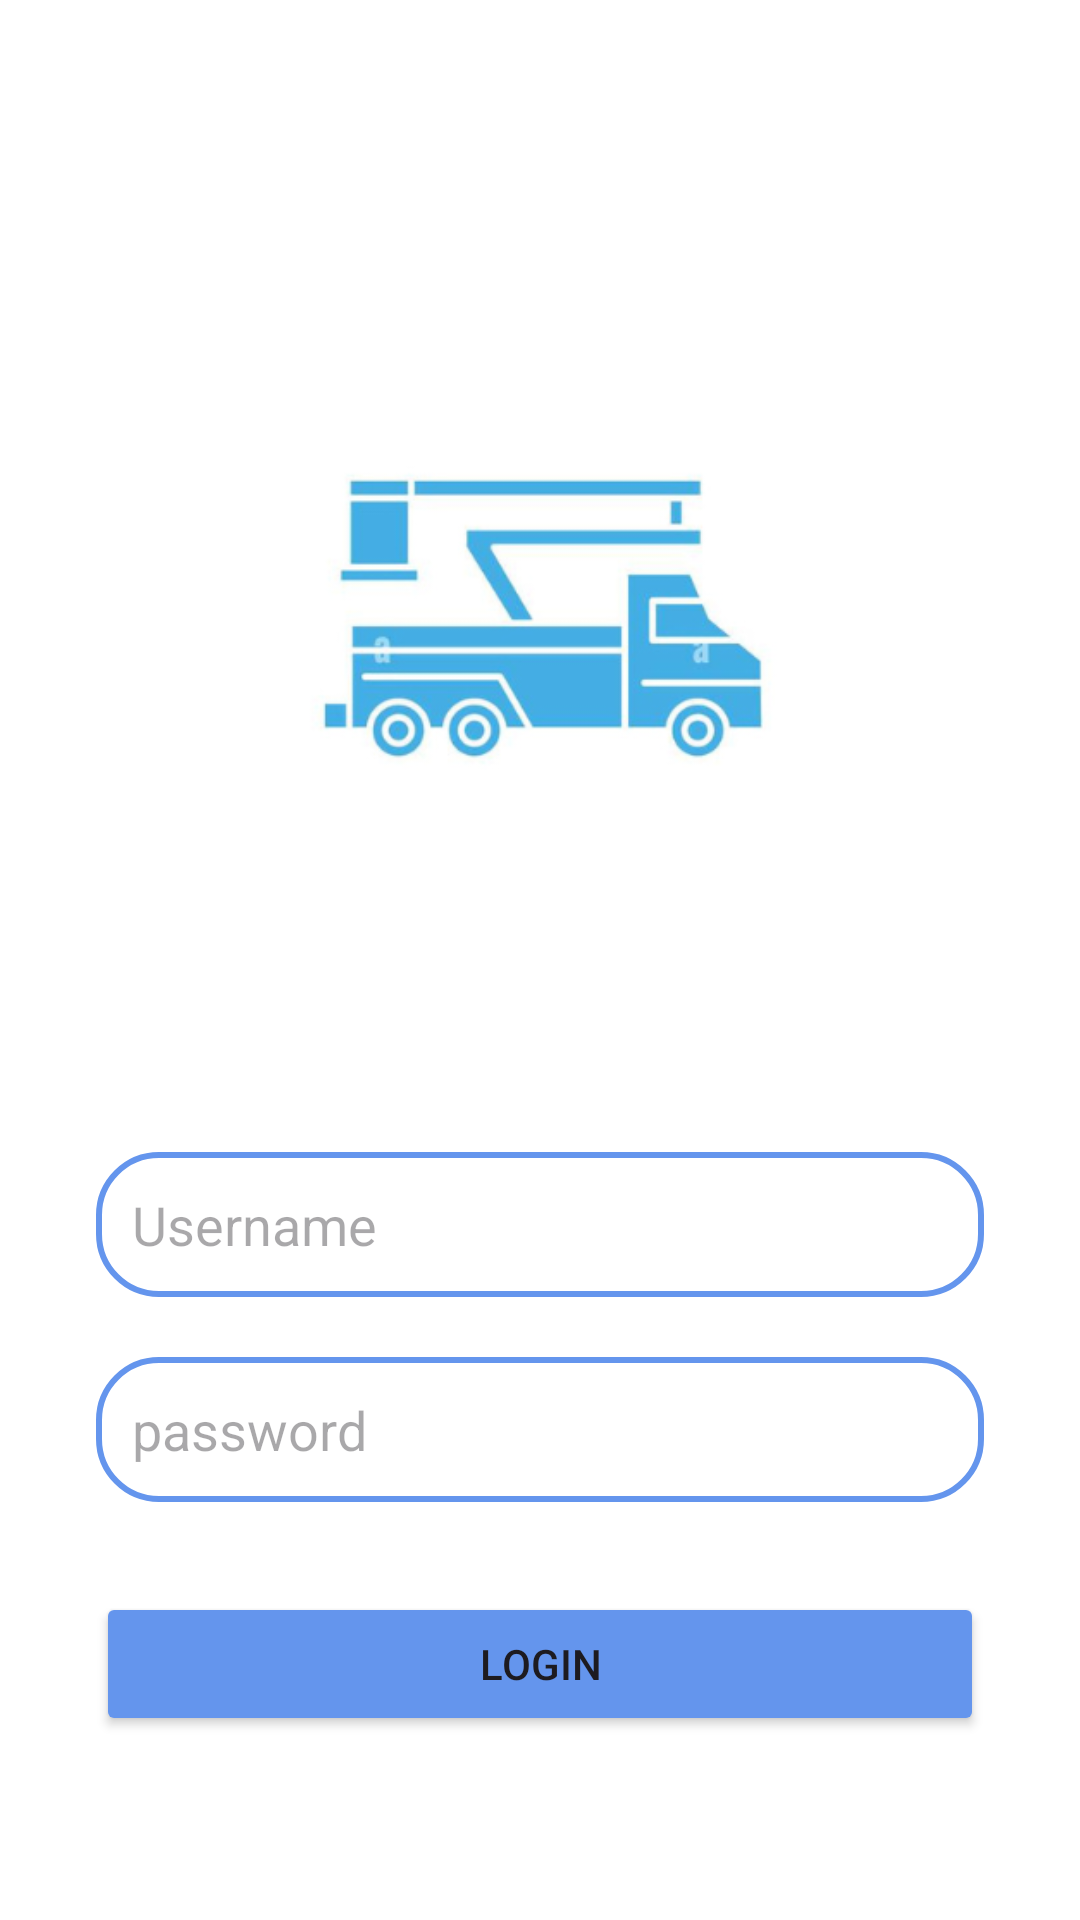

Here is an Android app screen rendered from its layout file. Give the layout XML and the strings, colors and styles it references.
<!-- AndroidManifest.xml: application theme Theme.Toway -->
<!-- res/layout/activity_login.xml -->
<?xml version="1.0" encoding="utf-8"?>
<androidx.constraintlayout.widget.ConstraintLayout xmlns:android="http://schemas.android.com/apk/res/android"
    xmlns:app="http://schemas.android.com/apk/res-auto"
    xmlns:tools="http://schemas.android.com/tools"
    android:layout_width="match_parent"
    android:layout_height="match_parent"
    android:background="#FFFFFF"
    android:padding="16dp"
    tools:context=".LoginActivity">

    <EditText
        android:id="@+id/loginUsername"
        android:layout_width="0dp"
        android:layout_height="wrap_content"
        android:layout_marginStart="16dp"
        android:layout_marginTop="368dp"
        android:layout_marginEnd="16dp"
        android:background="@drawable/editext_border"
        android:hint="Username"
        android:padding="12dp"
        app:layout_constraintEnd_toEndOf="parent"
        app:layout_constraintStart_toStartOf="parent"
        app:layout_constraintTop_toTopOf="parent" />

    <EditText
        android:id="@+id/loginPassword"
        android:layout_width="0dp"
        android:layout_height="wrap_content"
        android:layout_marginStart="16dp"
        android:layout_marginTop="20dp"
        android:layout_marginEnd="16dp"
        android:background="@drawable/editext_border"
        android:hint="password"
        android:inputType="textPassword"
        android:padding="12dp"
        app:layout_constraintBottom_toTopOf="@+id/loginButton"
        app:layout_constraintEnd_toEndOf="parent"
        app:layout_constraintHorizontal_bias="0.0"
        app:layout_constraintStart_toStartOf="parent"
        app:layout_constraintTop_toBottomOf="@id/loginUsername"
        tools:ignore="HardcodedText" />

    <Button
        android:id="@+id/loginButton"
        android:layout_width="0dp"
        android:layout_height="wrap_content"
        android:layout_marginStart="16dp"
        android:layout_marginTop="30dp"
        android:layout_marginEnd="16dp"
        android:backgroundTint="@color/blue"
        android:text="LOGIN"
        app:layout_constraintBottom_toTopOf="@+id/signupRedirect"
        app:layout_constraintEnd_toEndOf="parent"
        app:layout_constraintStart_toStartOf="parent"
        app:layout_constraintTop_toBottomOf="@id/loginPassword" />

    <TextView
        android:id="@+id/signupRedirect"
        android:layout_width="0dp"
        android:layout_height="wrap_content"
        android:layout_marginTop="40dp"
        android:gravity="center"
        android:text="Not yet registered? Signup"
        android:textColor="@color/blue"
        android:textSize="18sp"
        app:layout_constraintEnd_toEndOf="parent"
        app:layout_constraintStart_toStartOf="parent"
        app:layout_constraintTop_toBottomOf="@+id/loginButton"
        tools:layout_editor_absoluteX="79dp" />

    <ImageView
        android:id="@+id/imageView"
        android:layout_width="315dp"
        android:layout_height="287dp"
        app:layout_constraintBottom_toTopOf="@+id/loginUsername"
        app:layout_constraintEnd_toEndOf="parent"
        app:layout_constraintStart_toStartOf="parent"
        app:layout_constraintTop_toTopOf="parent"
        app:srcCompat="@drawable/towaylogo" />

</androidx.constraintlayout.widget.ConstraintLayout>
<!-- resources referenced by this layout -->
<resources>
  <color name="blue">#6495ED</color>
  <!-- drawable editext_border (drawable) -->
  <?xml version="1.0" encoding="utf-8"?>
  <shape xmlns:android="http://schemas.android.com/apk/res/android"
      android:shape="rectangle">
  
      <stroke
          android:color="@color/blue"
          android:width="2dp"/>
      <corners
          android:radius="20dp"/>
  
  </shape>
  <!-- drawable towaylogo: png bitmap (drawable, 43283 bytes) -->
  <style name="Theme.Toway" parent="Base.Theme.Toway" />
  <style name="Base.Theme.Toway" parent="Theme.Material3.DayNight.NoActionBar">
          
          <item name="colorPrimary">@color/blue</item>
          <item name="colorPrimaryVariant">@color/blue</item>
          <item name="android:statusBarColor">@color/blue</item>
      </style>
</resources>
